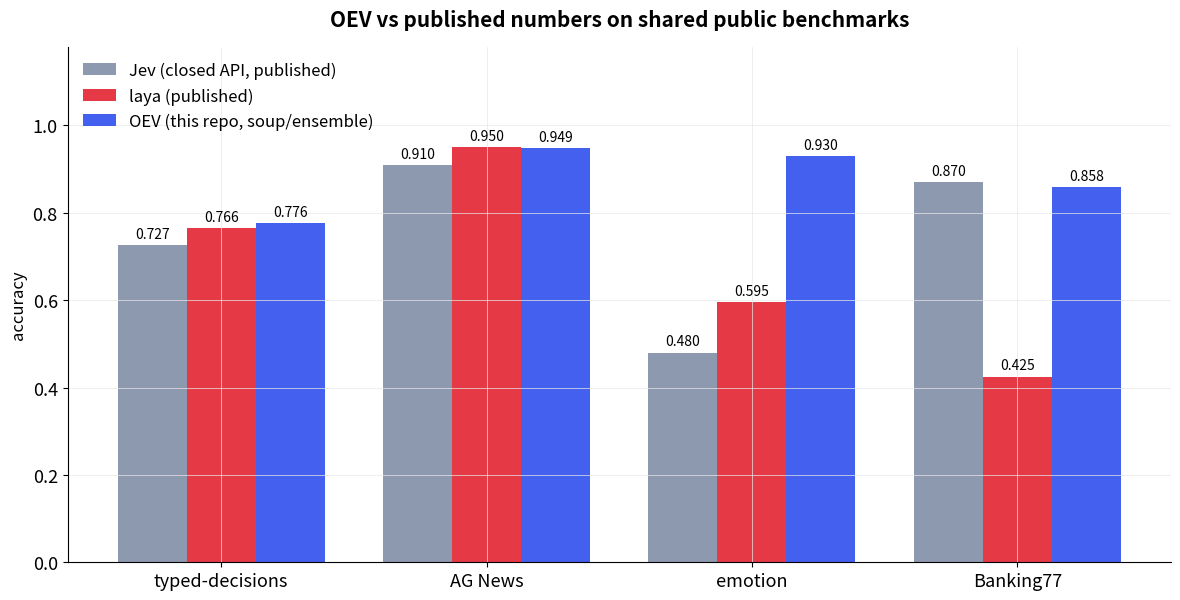
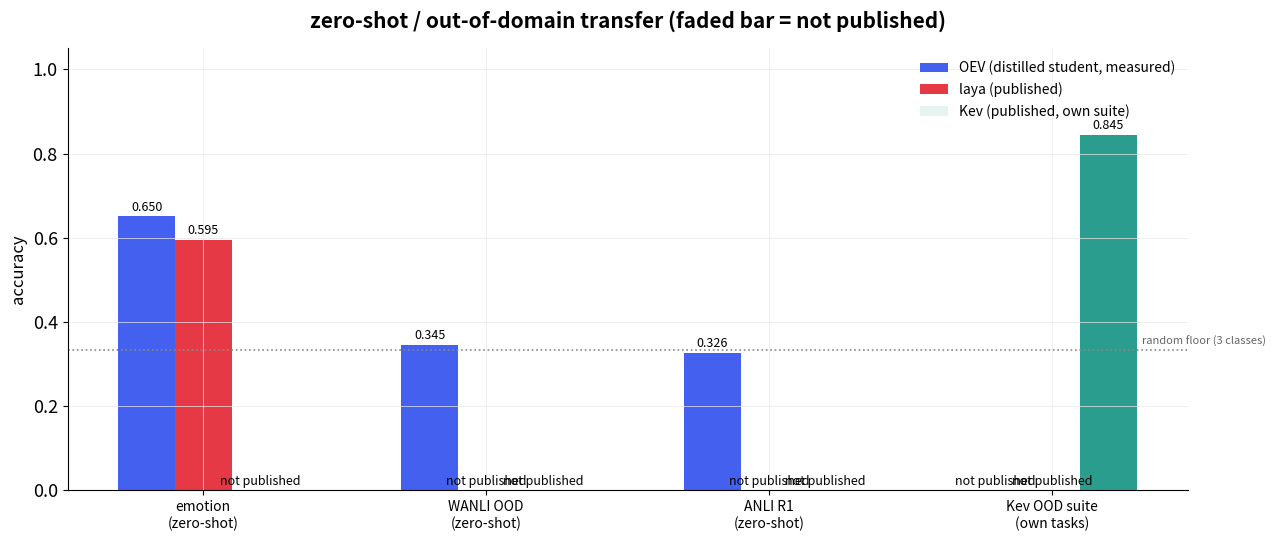
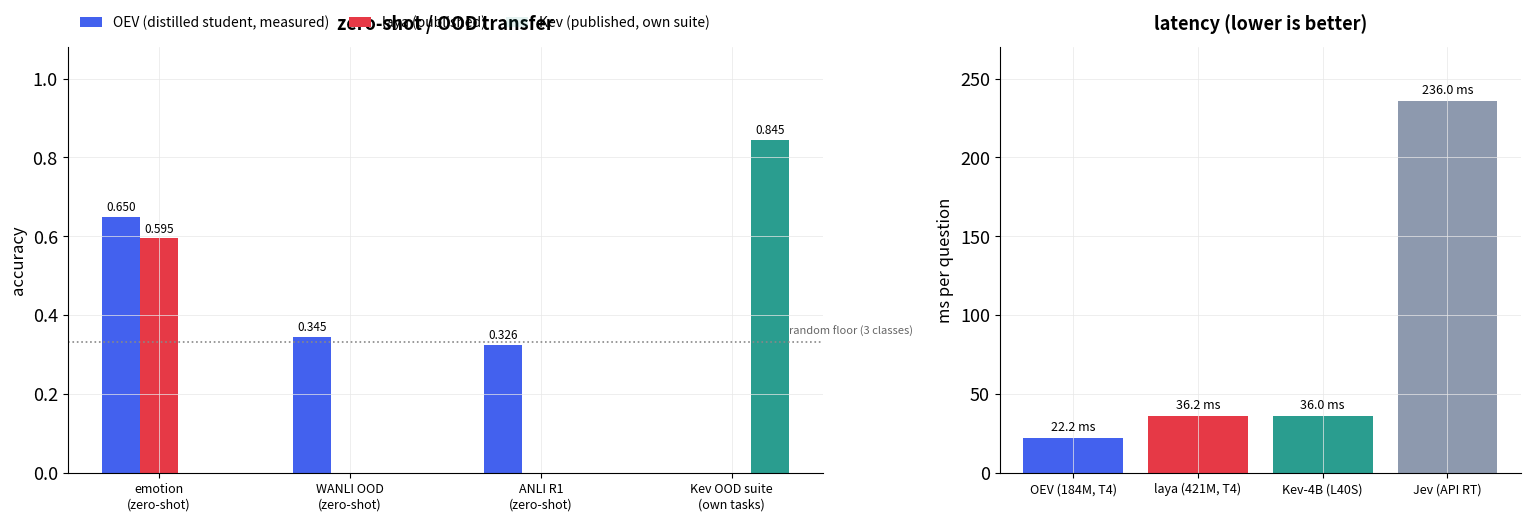
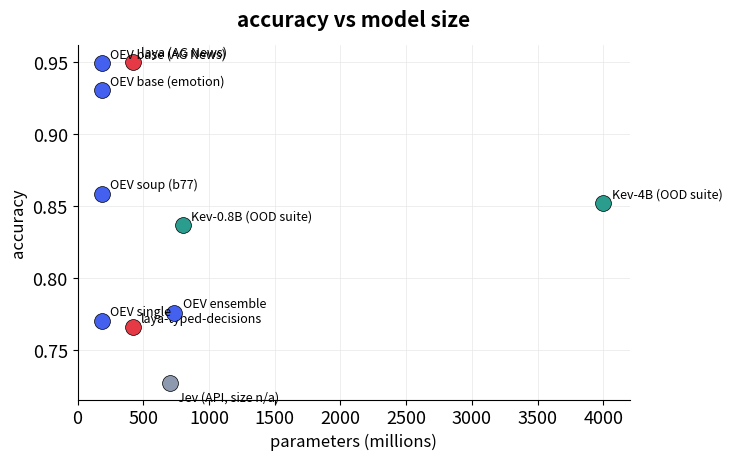
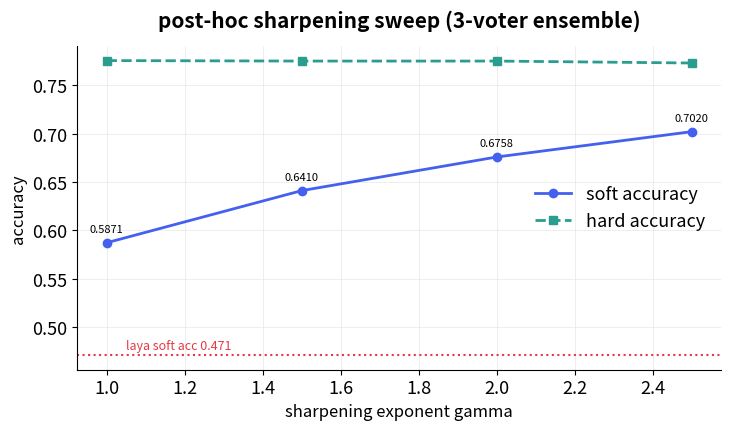
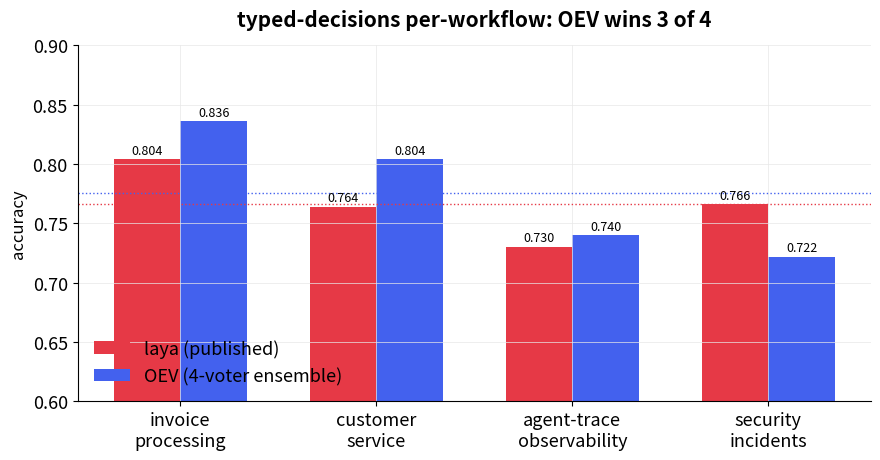
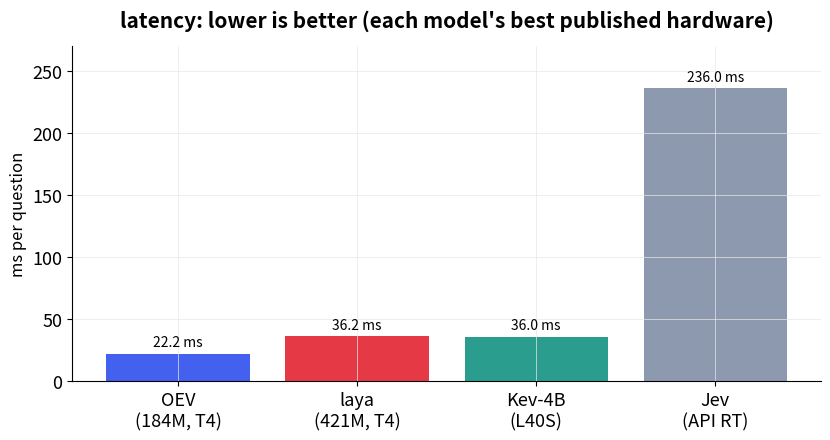
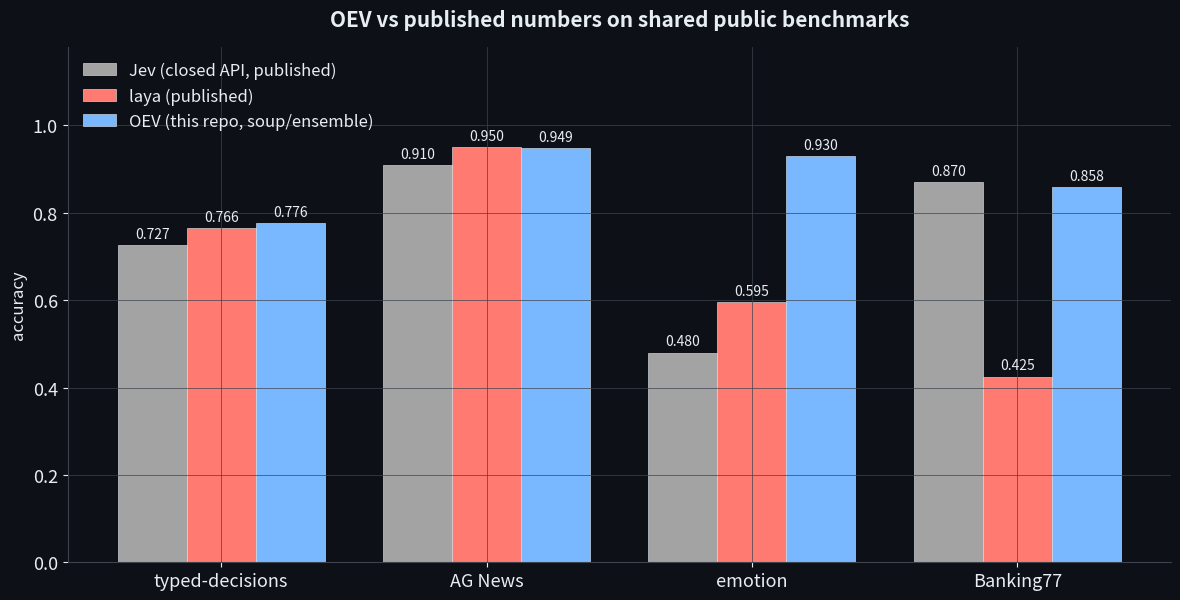
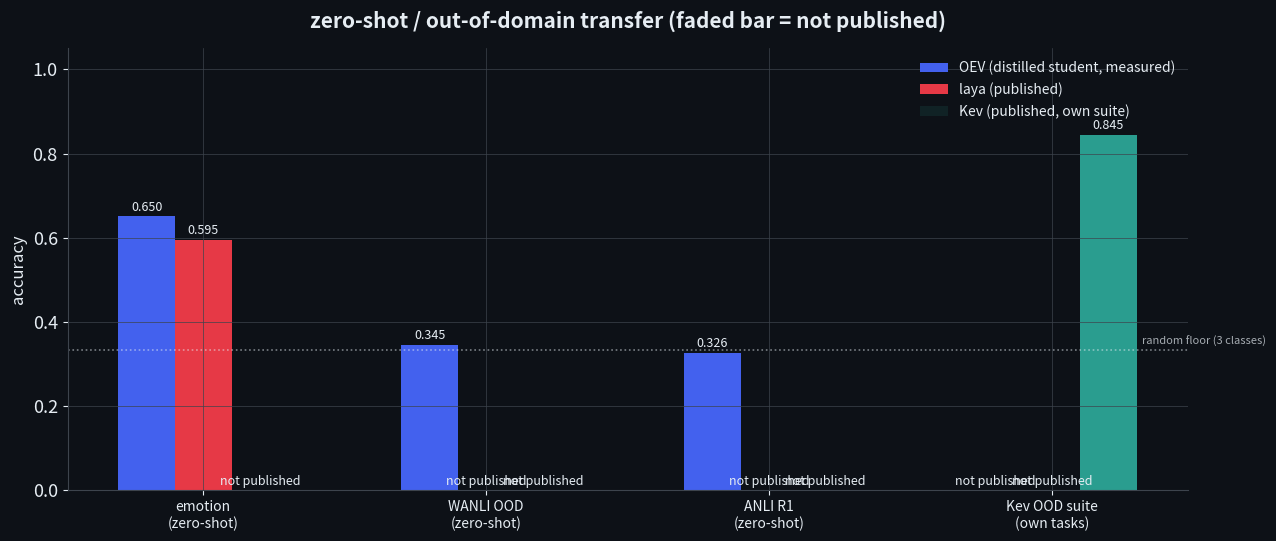
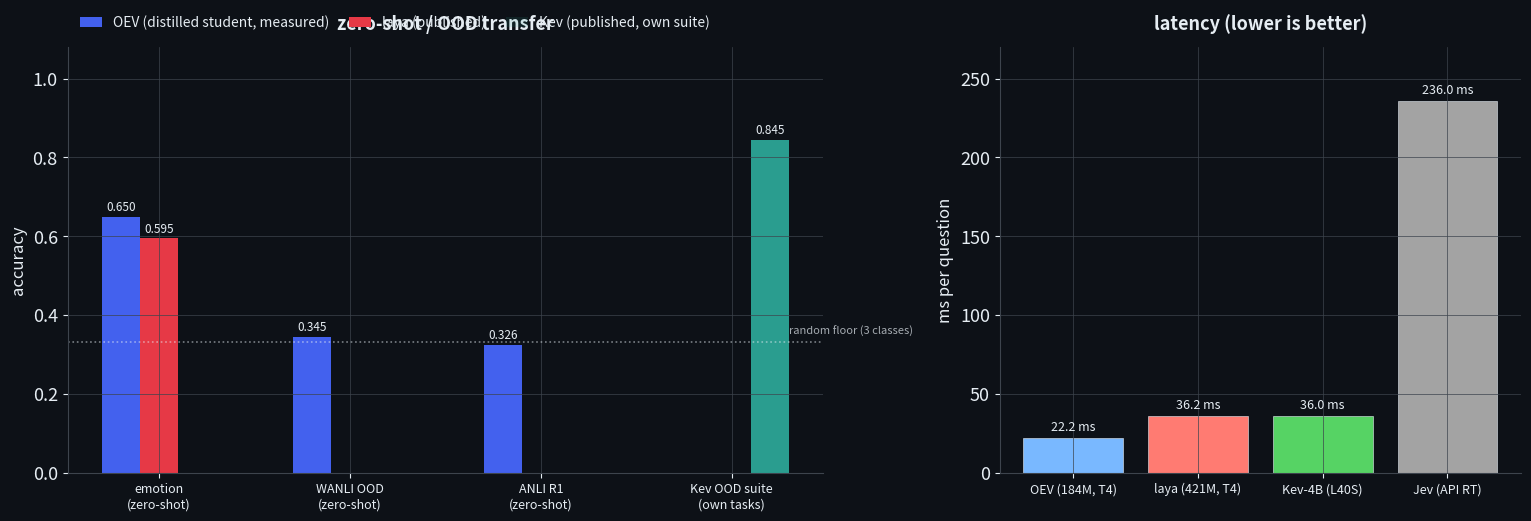
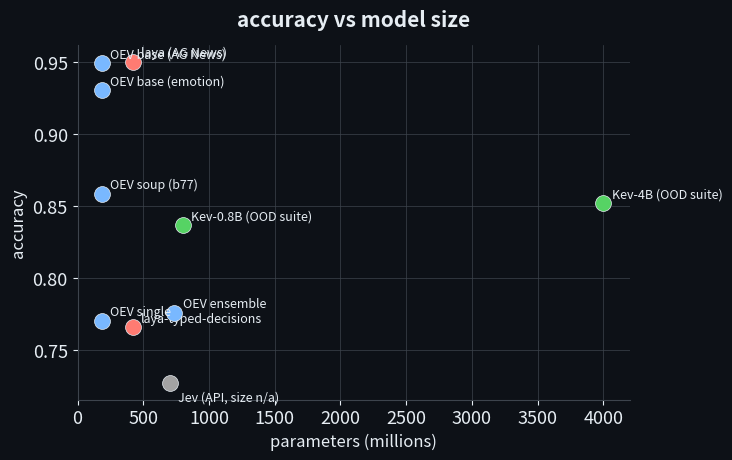
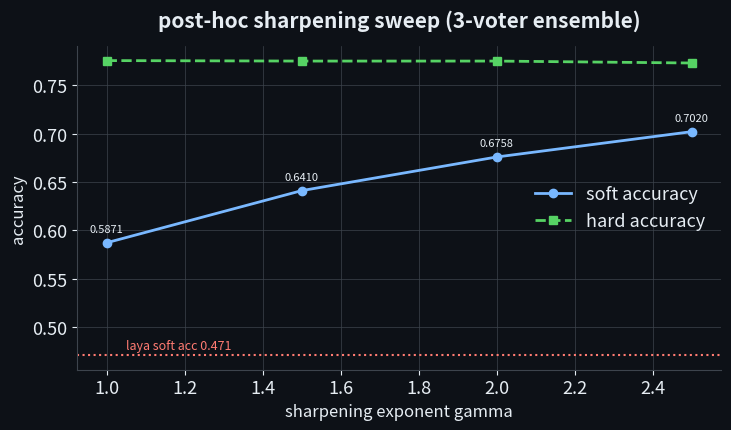
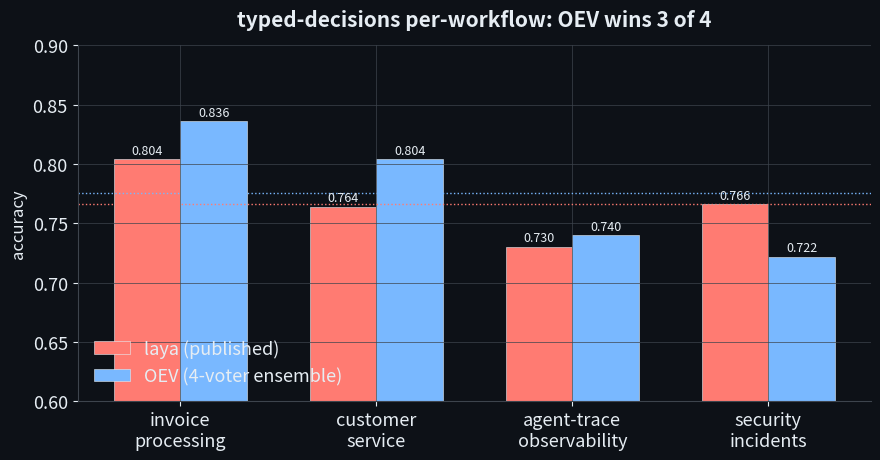
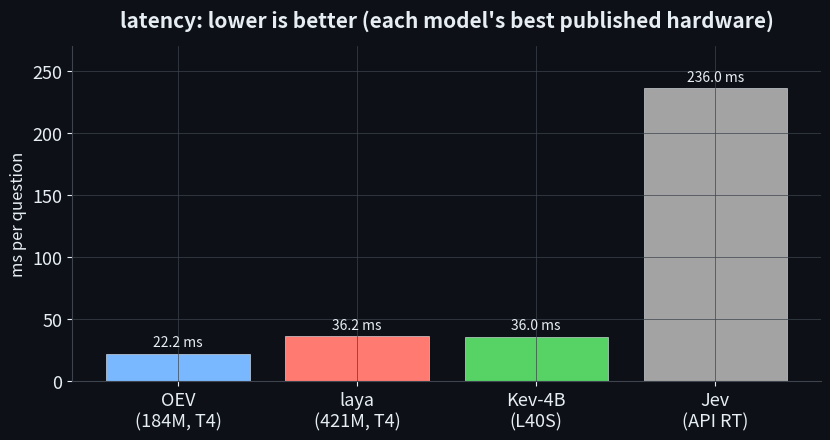

Python code for these plots, in order:
"""Generate README charts from measured OEV numbers into assets/.

Every number below is a measured or published figure:
- OEV: BENCHMARKS.md / docs/claims.json (this repo, measured)
- laya: published by NandhaKishorM/laya
- Jev: published by TypeSafe
- Kev: published by jaredpalmer/kev (OOD-suite accuracies; no comparable
  in-domain numbers are published for typed/AG News/emotion/b77)

Light + dark variants are written for every chart.
"""
import os

import matplotlib

matplotlib.use("Agg")
import matplotlib.pyplot as plt

os.makedirs("assets", exist_ok=True)

ACC = ["#4361ee", "#e63946", "#2a9d8f", "#e9c46a", "#8d99ae"]

plt.rcParams.update({
    "figure.facecolor": "white",
    "axes.facecolor": "white",
    "axes.grid": True,
    "grid.color": "#e8e8e8",
    "grid.linewidth": 0.5,
    "axes.titlepad": 14,
    "figure.autolayout": False,
    "font.size": 13,
    "axes.titlesize": 15,
    "axes.labelsize": 12,
    "axes.spines.top": False,
    "axes.spines.right": False,
})

# =====================================================================
# measured / published numbers (single source of truth for this script)
# =====================================================================

# shared public benchmarks (in-domain). Kev publishes none of these.
BENCH = ["typed-decisions", "AG News", "emotion", "Banking77"]
OEVD = [0.7760, 0.9489, 0.9300, 0.8584]   # 0.8584 = soup, beats the 0.8529 ensemble
LAYA = [0.766, 0.950, 0.595, 0.425]
JEV = [0.727, 0.910, 0.480, 0.870]

# zero-shot / OOD transfer (each model never trained on the dataset).
# OEV: shipped round-2b distilled student on emotion (0.6505, beats laya's zero-shot
# head-to-head; round-1 peaked 0.6875), wanli/anli at the NLI floor, measured 2026-09-25.
# laya emotion 0.595 is published as zero-shot. Kev publishes OOD-suite numbers on its
# own suite. ANLI measured at chance (0.326).
ZS = ["emotion\n(zero-shot)", "WANLI OOD\n(zero-shot)", "ANLI R1\n(zero-shot)", "Kev OOD suite\n(own tasks)"]
OEVD_ZS = [0.6505, 0.3450, 0.3260, None]
LAYA_ZS = [0.595, None, None, None]
JEV_ZS = [None, None, None, None]
KEV_ZS = [None, None, None, 0.845]   # midpoint of Kev's published 0.837-0.852 range

# latency (published or measured)
LAT_LABELS = ["OEV\n(184M, T4)", "laya\n(421M, T4)", "Kev-4B\n(L40S)", "Jev\n(API RT)"]
LAT_VALS = [22.2, 36.2, 36.0, 236.0]   # laya 32.8-39.5 midpoint; Kev 36ms on L40S

# =====================================================================
# chart 1: shared in-domain benchmarks (OEV vs laya vs Jev)
# =====================================================================

fig, ax = plt.subplots(figsize=(12, 6.2))
x = range(len(BENCH))
w = 0.26
b1 = ax.bar([i - w for i in x], JEV, w, label="Jev (closed API, published)", color=ACC[4])
b2 = ax.bar(list(x), LAYA, w, label="laya (published)", color=ACC[1])
b3 = ax.bar([i + w for i in x], OEVD, w, label="OEV (this repo, soup/ensemble)", color=ACC[0])
ax.set_xticks(list(x))
ax.set_xticklabels(BENCH)
ax.set_ylim(0, 1.18)
ax.set_ylabel("accuracy")
ax.set_title("OEV vs published numbers on shared public benchmarks", fontweight="bold", pad=15)
ax.legend(frameon=False, loc="upper left", fontsize=12)
for b in (b1, b2, b3):
    ax.bar_label(b, fmt="%.3f", fontsize=10, padding=3)
fig.tight_layout()
fig.savefig("assets/benchmarks.png", dpi=150)
plt.close(fig)

# =====================================================================
# chart 2: zero-shot / OOD transfer (the honest row)
# =====================================================================

fig, ax = plt.subplots(figsize=(13, 5.6))
xz = range(len(ZS))
wz = 0.2
series = [("OEV (distilled student, measured)", OEVD_ZS, ACC[0]),
          ("laya (published)", LAYA_ZS, ACC[1]),
          ("Kev (published, own suite)", KEV_ZS, ACC[2])]
for si, (label, vals, color) in enumerate(series):
    offs = [i + (si - 1) * wz for i in xz]
    vals_plot = [v if v is not None else 0 for v in vals]
    bars = ax.bar(offs, vals_plot, wz, label=label, color=color)
    for rect, v in zip(bars, vals):
        if v is None:
            rect.set_alpha(0.12)
    ax.bar_label(bars, labels=[f"{v:.3f}" if v is not None else "not published" for v in vals],
                 fontsize=9, padding=2)
    ax.bar_label(bars, labels=["" for _ in vals])  # keep default formatting off
ax.axhline(0.333, color="#888", ls=":", lw=1.2)
ax.annotate("random floor (3 classes)", (3.32, 0.345), fontsize=8, color="#666")
ax.set_xticks(list(xz))
ax.set_xticklabels(ZS, fontsize=10)
ax.set_ylim(0, 1.05)
ax.set_ylabel("accuracy")
ax.set_title("zero-shot / out-of-domain transfer (faded bar = not published)", fontweight="bold", pad=15)
ax.legend(frameon=False, loc="upper right", fontsize=10)
fig.tight_layout()
fig.savefig("assets/zeroshot.png", dpi=150)
plt.close(fig)

# =====================================================================
# chart 2b: transfer + latency combined (one figure, two panels)
# =====================================================================

fig, (axt, axl) = plt.subplots(1, 2, figsize=(15.5, 5.4), gridspec_kw={"width_ratios": [1.45, 1]})

# left panel: zero-shot / OOD transfer
for si, (label, vals, color) in enumerate(series):
    offs = [i + (si - 1) * wz for i in xz]
    vals_plot = [v if v is not None else 0 for v in vals]
    bars = axt.bar(offs, vals_plot, wz, label=label, color=color)
    for rect, v in zip(bars, vals):
        if v is None:
            rect.set_alpha(0.12)
    axt.bar_label(bars, labels=[f"{v:.3f}" if v is not None else "" for v in vals],
                  fontsize=8.5, padding=2)
axt.axhline(0.333, color="#888", ls=":", lw=1.2)
axt.annotate("random floor (3 classes)", (3.3, 0.35), fontsize=8, color="#666")
axt.set_xticks(list(xz))
axt.set_xticklabels(ZS, fontsize=9)
axt.set_ylim(0, 1.08)
axt.set_ylabel("accuracy")
axt.set_title("zero-shot / OOD transfer", fontweight="bold", pad=12, fontsize=13)

# right panel: latency
lcolors = [ACC[0], ACC[1], ACC[2], ACC[4]]
lbars = axl.bar([i for i in range(len(LAT_LABELS))], LAT_VALS, color=lcolors)
axl.set_xticks(range(len(LAT_LABELS)))
axl.set_xticklabels([l.replace("\n", " ") for l in LAT_LABELS], fontsize=9)
axl.bar_label(lbars, fmt="%.1f ms", fontsize=9, padding=3)
axl.set_ylim(0, 270)
axl.set_ylabel("ms per question")
axl.set_title("latency (lower is better)", fontweight="bold", pad=12, fontsize=13)

# legend belongs to the left panel: anchor it just above that axes only
axt.legend(ncol=3, frameon=False, fontsize=10, loc="lower left",
           bbox_to_anchor=(0, 1.01), columnspacing=1.4, handlelength=1.6)
fig.tight_layout()
fig.savefig("assets/transfer_speed.png", dpi=150, bbox_inches="tight")
plt.close(fig)

# =====================================================================
# chart 3: accuracy vs params (all published points)
# =====================================================================

PTS = [
    ("laya-typed-decisions", 421, 0.766, ACC[1]),
    ("laya (AG News)", 421, 0.950, ACC[1]),
    ("OEV ensemble", 4 * 184, 0.7760, ACC[0]),
    ("OEV single", 184, 0.7705, ACC[0]),
    ("OEV soup (b77)", 184, 0.8584, ACC[0]),
    ("OEV base (AG News)", 184, 0.9489, ACC[0]),
    ("OEV base (emotion)", 184, 0.9300, ACC[0]),
    ("Jev (API, size n/a)", 700, 0.727, ACC[4]),
    ("Kev-0.8B (OOD suite)", 800, 0.837, ACC[2]),
    ("Kev-4B (OOD suite)", 4000, 0.852, ACC[2]),
]

fig, ax = plt.subplots(figsize=(7.5, 4.8))
for name, params, acc, c in PTS:
    ax.scatter(params, acc, s=130, color=c, zorder=3, edgecolors="black", linewidths=0.5)
    dx, dy = (6, -12) if "Jev" in name else (6, 4)
    ax.annotate(name, (params, acc), textcoords="offset points", xytext=(dx, dy), fontsize=9)
ax.set_xlabel("parameters (millions)")
ax.set_ylabel("accuracy")
ax.set_title("accuracy vs model size", fontweight="bold")
ax.set_xlim(0, 4200)
fig.tight_layout()
fig.savefig("assets/params_vs_acc.png", dpi=150)
plt.close(fig)

# =====================================================================
# chart 4: sharpening sweep (soft acc vs gamma)
# =====================================================================

fig, ax = plt.subplots(figsize=(7.5, 4.5))
gammas = [1.0, 1.5, 2.0, 2.5]
soft = [0.5871, 0.6410, 0.6758, 0.7020]
hard = [0.7755, 0.7750, 0.7750, 0.7730]
ax.plot(gammas, soft, "o-", color=ACC[0], lw=2, label="soft accuracy")
ax.plot(gammas, hard, "s--", color=ACC[2], lw=2, label="hard accuracy")
ax.axhline(0.471, color=ACC[1], ls=":", lw=1.5)
ax.annotate("laya soft acc 0.471", (1.05, 0.477), color=ACC[1], fontsize=9)
for g, s in zip(gammas, soft):
    ax.annotate(f"{s:.4f}", (g, s), textcoords="offset points", xytext=(0, 8), fontsize=8, ha="center")
ax.set_xlabel("sharpening exponent gamma")
ax.set_ylabel("accuracy")
ax.set_title("post-hoc sharpening sweep (3-voter ensemble)", fontweight="bold")
ax.legend(frameon=False)
fig.tight_layout()
fig.savefig("assets/sharpening.png", dpi=150)
plt.close(fig)

# =====================================================================
# chart 5: per-workflow accuracy (typed-decisions)
# =====================================================================

fig, ax = plt.subplots(figsize=(9, 4.8))
workflows = ["invoice\nprocessing", "customer\nservice", "agent-trace\nobservability", "security\nincidents"]
laya_wf = [0.804, 0.764, 0.730, 0.766]
oev_wf = [0.8360, 0.8040, 0.7400, 0.7220]
xw = range(len(workflows))
ww = 0.34
b1 = ax.bar([i - ww / 2 for i in xw], laya_wf, ww, label="laya (published)", color=ACC[1])
b2 = ax.bar([i + ww / 2 for i in xw], oev_wf, ww, label="OEV (4-voter ensemble)", color=ACC[0])
ax.bar_label(b1, fmt="%.3f", fontsize=9, padding=2)
ax.bar_label(b2, fmt="%.3f", fontsize=9, padding=2)
ax.axhline(0.766, color=ACC[1], ls=":", lw=1)
ax.axhline(0.776, color=ACC[0], ls=":", lw=1)
ax.set_xticks(list(xw))
ax.set_xticklabels(workflows)
ax.set_ylim(0.6, 0.9)
ax.set_ylabel("accuracy")
ax.set_title("typed-decisions per-workflow: OEV wins 3 of 4", fontweight="bold")
ax.legend(frameon=False, loc="lower left")
fig.tight_layout()
fig.savefig("assets/workflows.png", dpi=150)
plt.close(fig)

# =====================================================================
# chart 6: latency (published / measured)
# =====================================================================

fig, ax = plt.subplots(figsize=(8.5, 4.6))
colors = [ACC[0], ACC[1], ACC[2], ACC[4]]
bars = ax.bar(LAT_LABELS, LAT_VALS, color=colors)
ax.bar_label(bars, fmt="%.1f ms", fontsize=10, padding=3)
ax.set_ylabel("ms per question")
ax.set_title("latency: lower is better (each model's best published hardware)", fontweight="bold")
ax.set_ylim(0, 270)
fig.tight_layout()
fig.savefig("assets/latency.png", dpi=150)
plt.close(fig)

print("light charts written: benchmarks, zeroshot, params_vs_acc, sharpening, workflows, latency")

# =====================================================================
# dark variants (reset rcParams first so nothing inherits light values)
# =====================================================================

DARK_BG = "#0d1117"
DARK_GRID = "#3d444d"
DARK_TEXT = "#e6edf3"
DARK_ACC = ["#79b8ff", "#ff7b72", "#56d364", "#e3b341", "#a3a3a3"]

plt.rcParams.update({
    "figure.facecolor": DARK_BG,
    "axes.facecolor": DARK_BG,
    "axes.grid": True,
    "grid.color": DARK_GRID,
    "text.color": DARK_TEXT,
    "axes.edgecolor": DARK_GRID,
    "axes.labelcolor": DARK_TEXT,
    "xtick.color": DARK_TEXT,
    "ytick.color": DARK_TEXT,
    "font.size": 13,
    "axes.titlesize": 15,
    "axes.labelsize": 12,
    "axes.spines.top": False,
    "axes.spines.right": False,
})

def _dark_bars(ax, bars):
    for b in bars:
        b.set_edgecolor(DARK_TEXT)
        b.set_linewidth(0.4)

# benchmarks (dark)
fig, ax = plt.subplots(figsize=(12, 6.2))
b1 = ax.bar([i - w for i in x], JEV, w, label="Jev (closed API, published)", color=DARK_ACC[4])
b2 = ax.bar(list(x), LAYA, w, label="laya (published)", color=DARK_ACC[1])
b3 = ax.bar([i + w for i in x], OEVD, w, label="OEV (this repo, soup/ensemble)", color=DARK_ACC[0])
_dark_bars(ax, b1 + b2 + b3)
ax.set_xticks(list(x)); ax.set_xticklabels(BENCH)
ax.set_ylim(0, 1.18); ax.set_ylabel("accuracy")
ax.set_title("OEV vs published numbers on shared public benchmarks", fontweight="bold", pad=15)
ax.legend(frameon=False, loc="upper left", fontsize=12)
for b in (b1, b2, b3):
    ax.bar_label(b, fmt="%.3f", fontsize=10, padding=3, color=DARK_TEXT)
fig.tight_layout(); fig.savefig("assets/benchmarks_dark.png", dpi=150); plt.close(fig)

# zero-shot (dark)
fig, ax = plt.subplots(figsize=(13, 5.6))
for si, (label, vals, color) in enumerate(series):
    offs = [i + (si - 1) * wz for i in xz]
    vals_plot = [v if v is not None else 0 for v in vals]
    bars = ax.bar(offs, vals_plot, wz, label=label, color=color)
    for rect, v in zip(bars, vals):
        if v is None:
            rect.set_alpha(0.12)
    ax.bar_label(bars, labels=[f"{v:.3f}" if v is not None else "not published" for v in vals],
                 fontsize=9, padding=2, color=DARK_TEXT)
ax.axhline(0.333, color=DARK_TEXT, ls=":", lw=1.2, alpha=0.5)
ax.annotate("random floor (3 classes)", (3.32, 0.345), fontsize=8, color=DARK_TEXT, alpha=0.7)
ax.set_xticks(list(xz)); ax.set_xticklabels(ZS, fontsize=10)
ax.set_ylim(0, 1.05); ax.set_ylabel("accuracy")
ax.set_title("zero-shot / out-of-domain transfer (faded bar = not published)", fontweight="bold", pad=15)
ax.legend(frameon=False, loc="upper right", fontsize=10)
fig.tight_layout(); fig.savefig("assets/zeroshot_dark.png", dpi=150); plt.close(fig)

# transfer + latency combined (dark)
fig, (axt, axl) = plt.subplots(1, 2, figsize=(15.5, 5.4), gridspec_kw={"width_ratios": [1.45, 1]})
for si, (label, vals, color) in enumerate(series):
    offs = [i + (si - 1) * wz for i in xz]
    vals_plot = [v if v is not None else 0 for v in vals]
    bars = axt.bar(offs, vals_plot, wz, label=label, color=color)
    for rect, v in zip(bars, vals):
        if v is None:
            rect.set_alpha(0.12)
    axt.bar_label(bars, labels=[f"{v:.3f}" if v is not None else "" for v in vals],
                  fontsize=8.5, padding=2, color=DARK_TEXT)
axt.axhline(0.333, color=DARK_TEXT, ls=":", lw=1.2, alpha=0.5)
axt.annotate("random floor (3 classes)", (3.3, 0.35), fontsize=8, color=DARK_TEXT, alpha=0.7)
axt.set_xticks(list(xz)); axt.set_xticklabels(ZS, fontsize=9)
axt.set_ylim(0, 1.08); axt.set_ylabel("accuracy")
axt.set_title("zero-shot / OOD transfer", fontweight="bold", pad=12, fontsize=13)
lcolors = [DARK_ACC[0], DARK_ACC[1], DARK_ACC[2], DARK_ACC[4]]
lbars = axl.bar(range(len(LAT_LABELS)), LAT_VALS, color=lcolors)
axl.set_xticks(range(len(LAT_LABELS)))
axl.set_xticklabels([l.replace("\n", " ") for l in LAT_LABELS], fontsize=9)
_dark_bars(axl, lbars)
axl.bar_label(lbars, fmt="%.1f ms", fontsize=9, padding=3, color=DARK_TEXT)
axl.set_ylim(0, 270); axl.set_ylabel("ms per question")
axl.set_title("latency (lower is better)", fontweight="bold", pad=12, fontsize=13)
axt.legend(ncol=3, frameon=False, fontsize=10, loc="lower left",
           bbox_to_anchor=(0, 1.01), columnspacing=1.4, handlelength=1.6,
           labelcolor=DARK_TEXT)
fig.tight_layout()
fig.savefig("assets/transfer_speed_dark.png", dpi=150, bbox_inches="tight")
plt.close(fig)

# params vs acc (dark)
fig, ax = plt.subplots(figsize=(7.5, 4.8))
for name, params, acc, _ in PTS:
    c = DARK_ACC[0] if name.startswith("OEV") else (DARK_ACC[1] if "laya" in name
        else (DARK_ACC[2] if "Kev" in name else DARK_ACC[4]))
    ax.scatter(params, acc, s=130, color=c, zorder=3, edgecolors=DARK_TEXT, linewidths=0.5)
    dx, dy = (6, -12) if "Jev" in name else (6, 4)
    ax.annotate(name, (params, acc), textcoords="offset points", xytext=(dx, dy), fontsize=9, color=DARK_TEXT)
ax.set_xlabel("parameters (millions)"); ax.set_ylabel("accuracy")
ax.set_title("accuracy vs model size", fontweight="bold"); ax.set_xlim(0, 4200)
fig.tight_layout(); fig.savefig("assets/params_vs_acc_dark.png", dpi=150); plt.close(fig)

# sharpening (dark)
fig, ax = plt.subplots(figsize=(7.5, 4.5))
ax.plot(gammas, soft, "o-", color=DARK_ACC[0], lw=2, label="soft accuracy")
ax.plot(gammas, hard, "s--", color=DARK_ACC[2], lw=2, label="hard accuracy")
ax.axhline(0.471, color=DARK_ACC[1], ls=":", lw=1.5)
ax.annotate("laya soft acc 0.471", (1.05, 0.477), color=DARK_ACC[1], fontsize=9)
for g, sv in zip(gammas, soft):
    ax.annotate(f"{sv:.4f}", (g, sv), textcoords="offset points", xytext=(0, 8), fontsize=8, ha="center", color=DARK_TEXT)
ax.set_xlabel("sharpening exponent gamma"); ax.set_ylabel("accuracy")
ax.set_title("post-hoc sharpening sweep (3-voter ensemble)", fontweight="bold")
ax.legend(frameon=False)
fig.tight_layout(); fig.savefig("assets/sharpening_dark.png", dpi=150); plt.close(fig)

# workflows (dark)
fig, ax = plt.subplots(figsize=(9, 4.8))
b1 = ax.bar([i - ww / 2 for i in xw], laya_wf, ww, label="laya (published)", color=DARK_ACC[1])
b2 = ax.bar([i + ww / 2 for i in xw], oev_wf, ww, label="OEV (4-voter ensemble)", color=DARK_ACC[0])
_dark_bars(ax, b1 + b2)
ax.bar_label(b1, fmt="%.3f", fontsize=9, padding=2, color=DARK_TEXT)
ax.bar_label(b2, fmt="%.3f", fontsize=9, padding=2, color=DARK_TEXT)
ax.axhline(0.766, color=DARK_ACC[1], ls=":", lw=1)
ax.axhline(0.776, color=DARK_ACC[0], ls=":", lw=1)
ax.set_xticks(list(xw)); ax.set_xticklabels(workflows)
ax.set_ylim(0.6, 0.9); ax.set_ylabel("accuracy")
ax.set_title("typed-decisions per-workflow: OEV wins 3 of 4", fontweight="bold")
ax.legend(frameon=False, loc="lower left")
fig.tight_layout(); fig.savefig("assets/workflows_dark.png", dpi=150); plt.close(fig)

# latency (dark)
fig, ax = plt.subplots(figsize=(8.5, 4.6))
colors = [DARK_ACC[0], DARK_ACC[1], DARK_ACC[2], DARK_ACC[4]]
bars = ax.bar(LAT_LABELS, LAT_VALS, color=colors)
_dark_bars(ax, bars)
ax.bar_label(bars, fmt="%.1f ms", fontsize=10, padding=3, color=DARK_TEXT)
ax.set_ylabel("ms per question")
ax.set_title("latency: lower is better (each model's best published hardware)", fontweight="bold")
ax.set_ylim(0, 270)
fig.tight_layout(); fig.savefig("assets/latency_dark.png", dpi=150); plt.close(fig)

print("dark variants written")
